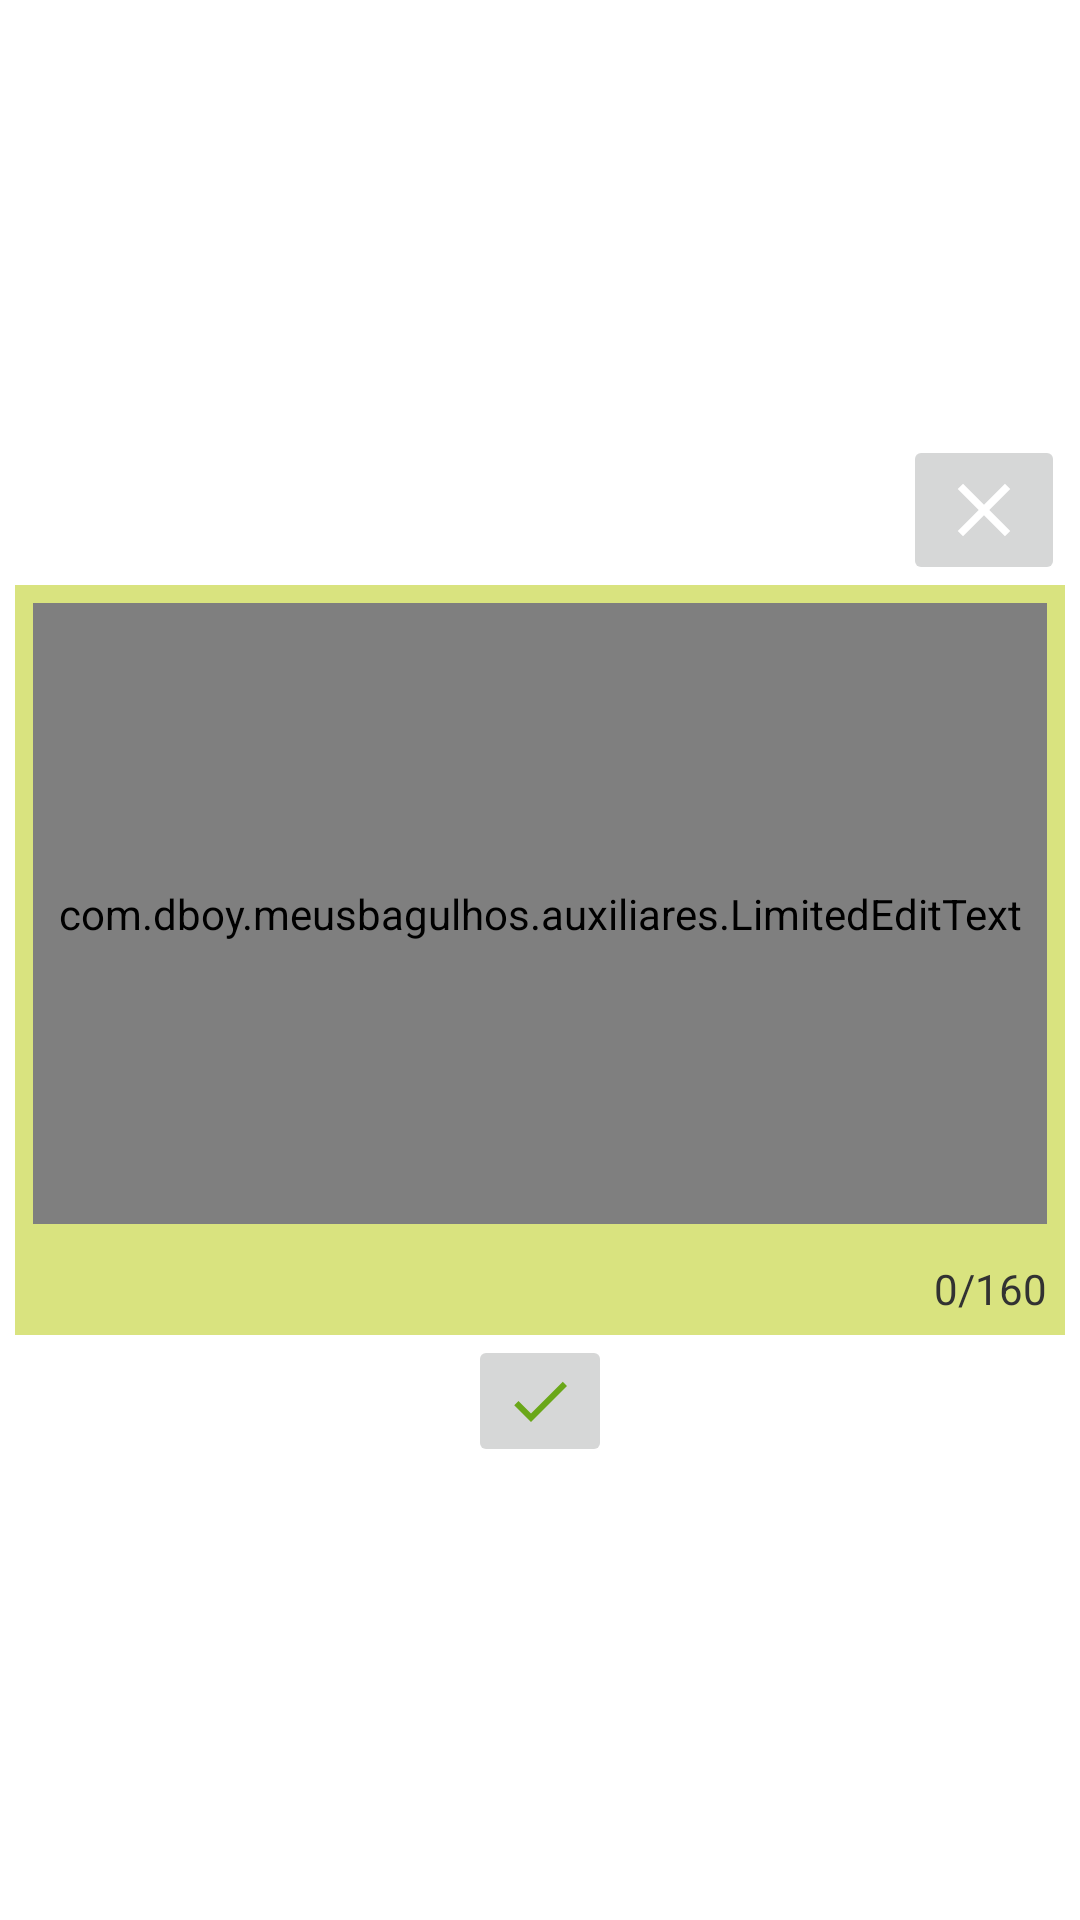

This screen was rendered from an Android layout file. Write that file and the resources it references.
<!-- AndroidManifest.xml: application theme Theme.MeusBagulhos -->
<!-- res/layout/dialog_tarefa_layout.xml -->
<?xml version="1.0" encoding="utf-8"?>
<androidx.constraintlayout.widget.ConstraintLayout xmlns:android="http://schemas.android.com/apk/res/android"
    xmlns:app="http://schemas.android.com/apk/res-auto"
    xmlns:tools="http://schemas.android.com/tools"
    android:layout_width="match_parent"
    android:layout_height="match_parent">

    <RelativeLayout
        android:id="@+id/dialog_relative_layout"
        android:layout_width="350dp"
        android:layout_height="250dp"
        android:background="#D9E37F"
        app:layout_constraintBottom_toBottomOf="parent"
        app:layout_constraintEnd_toEndOf="parent"
        app:layout_constraintStart_toStartOf="parent"
        app:layout_constraintTop_toTopOf="parent">


        <com.dboy.meusbagulhos.auxiliares.LimitedEditText
            android:id="@+id/dialog_eTxt_tarefa"
            android:layout_width="match_parent"
            android:layout_height="wrap_content"
            android:layout_above="@id/dialog_txt_capacidade"
            android:layout_alignParentStart="true"
            android:layout_alignParentTop="true"
            android:layout_marginStart="6dp"
            android:layout_marginTop="6dp"
            android:layout_marginEnd="6dp"
            android:layout_marginBottom="6dp"
            android:ems="10"
            android:hint="@string/dialogTarefaEscrever"
            android:inputType="textMultiLine|text"
            android:maxLength="160" />

        <TextView
            android:id="@+id/dialog_txt_capacidade"
            android:layout_width="wrap_content"
            android:layout_height="wrap_content"
            android:layout_alignParentEnd="true"
            android:layout_alignParentBottom="true"
            android:layout_marginStart="6dp"
            android:layout_marginTop="6dp"
            android:layout_marginEnd="6dp"
            android:layout_marginBottom="6dp"
            android:text="0/160"
            android:textColor="@color/cinza_escuro"
            android:textColorHint="@color/cinza_escuro" />

        <TextView
            android:id="@+id/dialog_txt_linhas"
            android:layout_width="wrap_content"
            android:layout_height="wrap_content"
            android:layout_alignParentStart="true"
            android:layout_alignParentBottom="true"
            android:layout_marginStart="6dp"
            android:layout_marginTop="6dp"
            android:layout_marginEnd="6dp"
            android:layout_marginBottom="6dp"
            android:textColor="@color/cinza_escuro"
            tools:text="Linha 1/7" />
    </RelativeLayout>

    <ImageButton
        android:id="@+id/dialog_img_close"
        android:layout_width="wrap_content"
        android:layout_height="wrap_content"
        app:layout_constraintBottom_toTopOf="@+id/dialog_relative_layout"
        app:layout_constraintEnd_toEndOf="@+id/dialog_relative_layout"
        app:srcCompat="@drawable/ic_close_24" />

    <ImageButton
        android:id="@+id/dialog_img_check"
        android:layout_width="wrap_content"
        android:layout_height="wrap_content"
        app:layout_constraintEnd_toEndOf="parent"
        app:layout_constraintStart_toStartOf="parent"
        app:layout_constraintTop_toBottomOf="@+id/dialog_relative_layout"
        app:srcCompat="@drawable/ic_check_green_24" />

    <androidx.constraintlayout.widget.Guideline
        android:id="@+id/guideline4"
        android:layout_width="wrap_content"
        android:layout_height="wrap_content"
        android:orientation="vertical"
        app:layout_constraintEnd_toEndOf="parent"
        app:layout_constraintGuide_percent="0.5"
        app:layout_constraintHorizontal_bias="0.5"
        app:layout_constraintStart_toStartOf="parent" />
</androidx.constraintlayout.widget.ConstraintLayout>
<!-- resources referenced by this layout -->
<resources>
  <color name="cinza_escuro">#FF323232</color>
  <!-- drawable ic_check_green_24 (drawable) -->
  <vector android:height="24dp" android:tint="#6AA719"
      android:viewportHeight="24" android:viewportWidth="24"
      android:width="24dp" xmlns:android="http://schemas.android.com/apk/res/android">
      <path android:fillColor="@android:color/white" android:pathData="M9,16.17L4.83,12l-1.42,1.41L9,19 21,7l-1.41,-1.41z"/>
  </vector>
  <!-- drawable ic_close_24 (drawable) -->
  <vector xmlns:android="http://schemas.android.com/apk/res/android"
      android:width="30dp"
      android:height="30dp"
      android:viewportWidth="24"
      android:viewportHeight="24"
      android:tint="@color/white">
    <path
        android:fillColor="@android:color/white"
        android:pathData="M19,6.41L17.59,5 12,10.59 6.41,5 5,6.41 10.59,12 5,17.59 6.41,19 12,13.41 17.59,19 19,17.59 13.41,12z"/>
  </vector>
  <string name="dialogTarefaEscrever">Type your to do...</string>
  <style name="Theme.MeusBagulhos" parent="Theme.MaterialComponents.DayNight.NoActionBar">
          
          <item name="colorPrimary">@color/purple_500</item>
          <item name="colorPrimaryVariant">@color/purple_700</item>
          <item name="colorOnPrimary">@color/white</item>
          
          <item name="colorSecondary">@color/teal_200</item>
          <item name="colorSecondaryVariant">@color/teal_700</item>
          <item name="colorOnSecondary">@color/black</item>
          
          <item name="android:statusBarColor" tools:targetApi="l">?attr/colorPrimaryVariant</item>
          
      </style>
  <color name="white">#FFFFFFFF</color>
  <color name="purple_500">#FF6200EE</color>
  <color name="purple_700">#FF3700B3</color>
  <color name="teal_200">#FF03DAC5</color>
  <color name="teal_700">#FF018786</color>
  <color name="black">#FF000000</color>
</resources>
